pico-8 play session: mixed d-pad (fixed 12-tick cycle), after a click and taps of 🅾, ❎, 🅾+❎, 🅾 in the second before t = 0

[t = 1 s] mixed d-pad (1.2s cycle ×~1): → ← ↑ ↓ + 🅾/❎ taps, ~1s
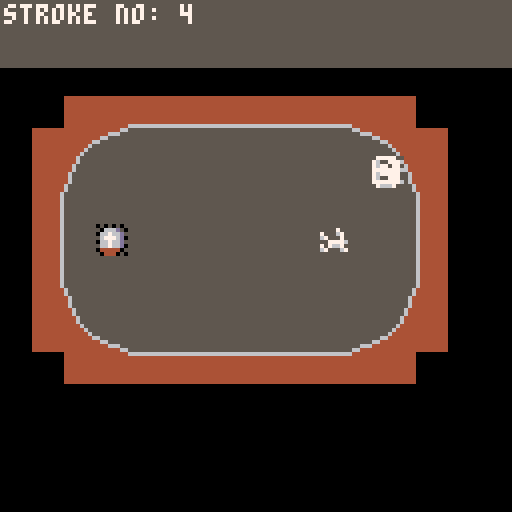
[t = 2 s] mixed d-pad (1.2s cycle ×~1): → ← ↑ ↓ + 🅾/❎ taps, ~2s
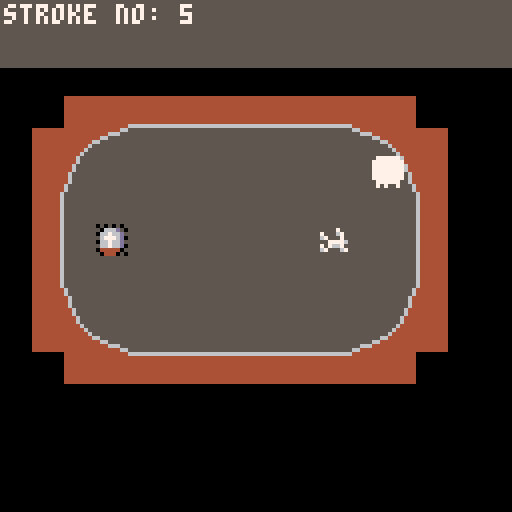
[t = 4 s] mixed d-pad (1.2s cycle ×~3): → ← ↑ ↓ + 🅾/❎ taps, ~4s
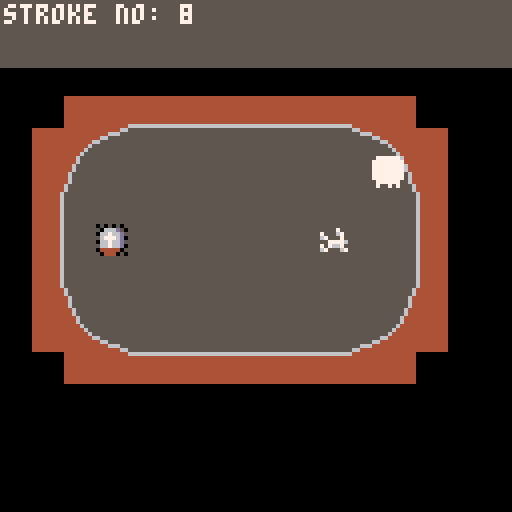
[t = 6 s] mixed d-pad (1.2s cycle ×~5): → ← ↑ ↓ + 🅾/❎ taps, ~6s
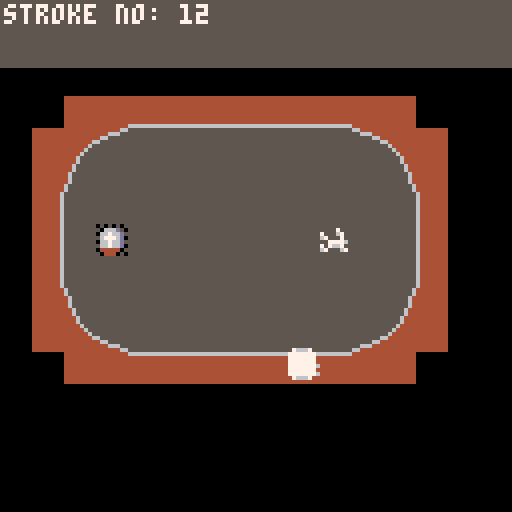
[t = 8 s] mixed d-pad (1.2s cycle ×~6): → ← ↑ ↓ + 🅾/❎ taps, ~8s
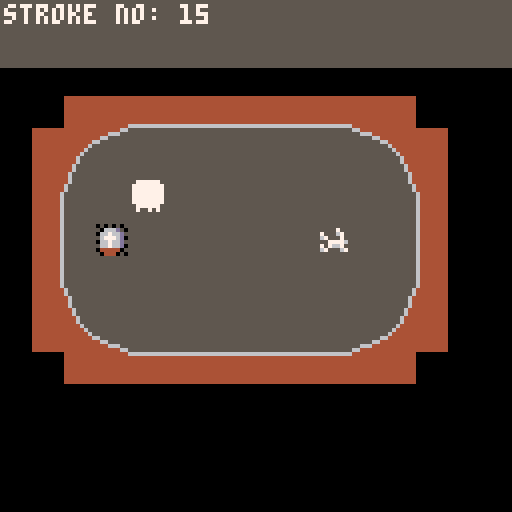

pico-8 cartridge
version 42
__lua__
-- spoopy (aka fun-scary) minigolf

printh("spoopy_golf initialized", "log.txt", true)

--class def'ns here

--note to self: screen is 16*16 tiles... 128*128 px
-- tiles are 8px*8px
-- the various draw shape functions (circ(),line()) are in terms of global map pixels (g)
-- for angles, 0 is right, 0.25 is up, sin is actually -sin: down is pos up is neg
 -- atan2(1,0) is right, and returns 0. atan2(0,-1) is up and returns 0.25, etc

vec2d = {}
vec2d.__index = vec2d

function vec2d.new(x,y)
 local self = setmetatable({},vec2d)
 self.x = x
 self.y = y
 return self
end

-- this makes vec2d(1,2) the same as vec2d.new(1,2)
setmetatable(vec2d, {
 __call = function(cls, ...)
  return cls.new(...) -- Calls vec2d:new(...)
 end
})

-- add two vectors
function vec2d.__add(a,b)
 return vec2d(a.x + b.x, a.y + b.y)
end

-- subtract two vectors
function vec2d.__sub(a,b)
 return vec2d(a.x - b.x, a.y - b.y)
end

-- multiply vector and scalar
function vec2d.__mul(a,b)
 return vec2d(a.x * b, a.y * b)
end

-- divide vector by scalar
function vec2d.__div(a,b)
 return vec2d(a.x / b, a.y / b)
end

-- check if two vectors are equal
function vec2d.__eq(a,b)
 return (a.x == b.x and a.y == b.y)
end

-- negate a vector (unary minus)
function vec2d.__unm(a)
 return vec2d(-a.x, -a.y)
end

function vec2d:rotate(angle, pivot)
 -- angle is scalar, pivot is vec2d
 -- functions like this ought to not modify the original vector. if you want it modified, do:
  -- vec = vec.rotate(angle,pivot)
 local temp = self - pivot
 local new_vec = vec2d(0,0)
 new_vec.x = temp.x*cos(angle) - temp.y*sin(angle)
 new_vec.y = temp.x*sin(angle) + temp.y*cos(angle)
 return new_vec + pivot
end

-- do we really need this?
function table_to_string(table)
 local str = ""
 for k,v in pairs(table) do
  str+=k.."="..v..", "
 end
 return str
end

function vec2d:to_string()
 return "("..self.x..","..self.y..")"
end

function vec2d:magnitude()
 return sqrt(self.x^2 + self.y^2)
end

function vec2d:dot(other)
 return self.x*other.x + self.y*other.y
end

function vec2d:normalized()
 local mag = self:magnitude()
 if mag == 0 then
  return vec2d(0,0)
 end
 return self / mag
end

function vec2d:angle()
 return atan2(self.x,self.y)
end

function vec2d:reflect(normal)
 printh("trace: entering vec2d:reflect with self=" .. self:to_string() .. " and normal=" .. normal:to_string(), "log.txt")
 -- r = d-2(d.n)n where d is the incoming vector (self) and n is the normal vector (normal)
 return self - normal * 2 * self:dot(normal) 
 
 -- local angle_diff = normal:angle() - self:angle()
 -- if angle_diff < -0.5 then
 --  angle_diff += 1
 -- elseif angle_diff >0.5 then
 --  angle_diff -= 1
 -- end

 -- return self:rotate(2*angle_diff, vec2d(0,0))
end

box2d = {}
box2d.__index = box2d

function box2d.new(x,y,w,h)
 local self = setmetatable({},box2d)
 self.x = x
 self.y = y
 self.w = w
 self.h = h
 return self
end

-- this is supposed to make box2d(1,2,3,4) the same as box2d.new(1,2,3,4)
setmetatable(box2d, {
 __call = function(cls, ...)
  return cls.new(...) -- Calls box2d:new(...)
 end
})

function box2d:contains(point)
 -- the edges of the box are (not?) included in the box
 if point.x >= self.x and point.x <= self.x+self.w and point.y >= self.y and point.y <= self.y + self.h then
  return true
 end
 return false
end

function box2d:centre()
 return vec2d((self.x+self.w)/2,(self.y+self.h)/2)
end

-->8
-- utility functions here

-- the location of the camera, in pixels, relative to the global map
g_camera = vec2d(0,0)

-- s is a pixel location relative to a sprite
-- ss is a pixel location relative to the spritesheet
-- g is a pixel location relative to the global map
-- c is a pixel location relative to the camera
-- k refers to sprite number
-- everything with a 't' in it is a location in units of tiles

function s2ss(sprite_k, s)
 -- local row = flr(sprite_k / 16) -- starting at zero
 -- local column = sprite_k % 16 -- starting at zero
 -- return vec2d(s.x+column*8, s.y+row*8)

 -- this is marginally more optimized compared to above
 return vec2d(s.x+(sprite_k%16)*8,s.y+(flr(sprite_k / 16))*8)
end

function s2colour(sprite_k, s)
 local ss = s2ss(sprite_k, s)
 return sget(ss.x, ss.y)
end

function g2c(g)
 return g - g_camera
end

function c2g(c)
 return c + g_camera
end

function g2gt(g)
 return vec2d(flr(g.x/8), flr(g.y/8))
end

function gt2k(gt)
 return mget(gt.x, gt.y)
end

function gt2g(gt)
 return gt*8
end

function g2k(g)
 return mget(flr(g.x/8),flr(g.y/8)) --same as gt2k(g2gt(g)) but fewer calls
end

function k2ss(k)
 return vec2d((k%16)*8,flr(k/16)*8)
end

function g2s(g)
 return vec2d(g.x%8,g.y%8)
end

function g2ss(g)
 local k = g2k(g)
 local s = g2s(g)
 return s2ss(k,s)
end

-->8

collision_colour = 5

ball = {g_pos=vec2d(64, 64), vel=vec2d(0,0), k=48, k_i = 0}

-- normals are in the following format:
-- key=sspx.to_string()
-- val=normal_dir (angle ranging 0-1, right=0, increasing counter-clockwise)
normals = {}

holes = {}
holes[1] = {gt_ball = vec2d(1,1), gt_cam = vec2d(0,0)}
holes[2] = {gt_ball = vec2d(19.5,5.5), gt_cam = vec2d(16,0)}

friction = 0.1 --todo check what's reasonable, let it be tile dependent (make a friction_k table)
speed_multiplier_on_reflection = 0.75
shot_speed = 3
hole_num = 1

win = false

shot_display = {x=1, y=1, text = "stroke no: "}

shot_angle = 0
shot_counter = 0

function compute_normals_for_circle(is_convex, outer_box, inner_box)
 printh("trace: entering compute_normals_for_circle", "log.txt")
 local centre = outer_box:centre()

 local multiplier
 if (is_convex) multiplier = 1 else multiplier= -1

 for y = outer_box.y, outer_box.y + outer_box.h do
  for x = outer_box.x, outer_box.x + outer_box.w do
   local ipoint = vec2d(x,y)
   if not inner_box:contains(ipoint) then
    if sget(x,y) == collision_colour then
     local normal_angle = atan2(multiplier*(x-centre.x),multiplier*(y-centre.y))
     --printh("ipoint = " .. ipoint:to_string(), "log.txt")
     normals[ipoint:to_string()] = normal_angle
     -- add only works for arrays with numerical indices
     --add(normals,normal,ipoint:to_string())
    end
   end
  end
 end
end

function compute_parallel_normals_for_single_sprite(k, angle)
 local top_left = k2ss(k)
 for y = top_left.y, top_left.y + 7 do
  for x = top_left.x, top_left.x + 7 do
   local point = vec2d(x,y)
   normals[point:to_string()] = angle
  end
 end
end

function compute_normals()
 printh("entering compute_normals", "log.txt")
 -- the convex circle
 local outer_box = box2d(64,0,32,32)
 local inner_box = box2d(72,8,16,16)
 --local top_left_outer_box = vec2d(64,0)
 --local top_left_inner_box = vec2d(72,8)
 --local bottom_right_inner_box = vec2d(87,23)
 --local bottom_right_outer_box = vec2d(95,31)
 
 compute_normals_for_circle(true, outer_box, inner_box)

 -- the concave circle
 outer_box = box2d(96,0,32,32)
 inner_box = box2d(104,8,16,16)
 -- local top_left_outer_box = vec2d(96,0)
 -- local top_left_inner_box = vec2d(104,8)
 -- local bottom_right_inner_box = vec2d(119,23)
 -- local bottom_right_outer_box = vec2d(127,31)
 compute_normals_for_circle(false, outer_box, inner_box)

 compute_parallel_normals_for_single_sprite(20,0.125)
 compute_parallel_normals_for_single_sprite(21,0.375)
 compute_parallel_normals_for_single_sprite(22,0.625)
 compute_parallel_normals_for_single_sprite(23,0.875)

 compute_parallel_normals_for_single_sprite(36,0)
 compute_parallel_normals_for_single_sprite(37,0.25)
 compute_parallel_normals_for_single_sprite(38,0.5)
 compute_parallel_normals_for_single_sprite(39,0.75)

 compute_parallel_normals_for_single_sprite(52,0)
 compute_parallel_normals_for_single_sprite(53,0.25)
 compute_parallel_normals_for_single_sprite(54,0.5)
 compute_parallel_normals_for_single_sprite(55,0.75)
end

function read_input()
 if btnp(5) then
  ball.vel.x = shot_speed*cos(shot_angle)
  ball.vel.y = shot_speed*sin(shot_angle)
  ball_stopped = false
  shot_counter += 1
 elseif btn(0) then
  shot_angle -= 0.025
 elseif btn(1) then
  shot_angle += 0.025
 end

 -- prob pointless, but prevents edge-case overflow
 if shot_angle < -0.5 then
  shot_angle += 1
 elseif shot_angle > 0.5 then
  shot_angle -= 1
 end
end

-- detection: finds the first collision along the path (pixel or tile-based).
-- returns nil if no collision, or {type="wall"|"hole", pix=vec2d, normal=vec2d} (normal only for walls).

-- we should update this to account for the fact that the ball has a radius.
-- maybe there is a version of bresenham that gives a thickness to the line.
-- the answer is to do bresenham for all 4 corners of the ball sprite, since it's always a square, and then take the earliest collision among all 4 lines.
-- this seems like a lot of work.
function detect_collision(cur_pix, next_pix)
 printh("trace: entering detect_collision", "log.txt")
 if cur_pix == next_pix then
  return nil
 end

 local start = vec2d(flr(cur_pix.x), flr(cur_pix.y))
 local target = vec2d(flr(next_pix.x), flr(next_pix.y))
 local last_pix = start
 local dx = abs(target.x - start.x)
 local dy = abs(target.y - start.y)
 local sx = sgn(target.x - start.x)
 local sy = sgn(target.y - start.y)
 local err = dx - dy

 local check_pix = vec2d(start.x, start.y)

 while check_pix ~= target do
  -- move to next pixel along bresenham path
  if dx == 0 then
   check_pix.y += sy
  elseif dy == 0 then
   check_pix.x += sx
  else
   local e2 = err * 2
   if e2 > -dy then
    err -= dy
    check_pix.x += sx
   else
    err += dx
    check_pix.y += sy
   end
  end

  -- check for pixel-based collision (walls/obstacles with normals)
  local normal_angle = normals[g2ss(check_pix):to_string()]
  if normal_angle then
   local normal_vec = vec2d(cos(normal_angle), sin(normal_angle))  -- convert angle to vector
   printh("trace: collision detected at " .. check_pix:to_string() .. " with last safe pixel: " .. last_pix:to_string() .. " and normal: " .. normal_vec:to_string(), "log.txt")
   -- pix isn't consumed, can probably remove.
   return {type="wall", pix=check_pix, last_pix=last_pix, normal=normal_vec}
  end
  -- if other pixel-based obstacles are added, check for them here

  -- check for tile-based collision (holes)
  local tile = g2k(check_pix)
  if tile == 18 then
   printh("trace: collision detected with hole at: " .. check_pix:to_string(), "log.txt")
   return {type="hole", pix=check_pix}
  end

  -- add more checks here for other tile-based obstacles 

  -- if we get here, no colision occurred, so record this as the last non-collision pixel and keep checking
  last_pix = check_pix
 
 end

 return nil  -- no collision found
end

function compute_final_position(cur_pix, move_vec)
 local current = cur_pix
 local remaining = move_vec

 while true do
  if remaining == vec2d(0,0) then
   return current
  end

  local next_pix = current + remaining
  local collision = detect_collision(current, next_pix)
  if not collision then
   return next_pix
  end

  if collision.type == "hole" then
   ball_stopped = true
   ball.vel = vec2d(0, 0)
   return collision.pix
  elseif collision.type == "wall" then
   local travelled = (collision.last_pix - current):magnitude()
   local remaining_dist = (remaining:magnitude() - travelled) * speed_multiplier_on_reflection
   printh("trace: ball.vel before reflection: " .. ball.vel:to_string(), "log.txt")
   printh("trace: collision normal: " .. collision.normal:to_string(), "log.txt")
   ball.vel = ball.vel:reflect(collision.normal)
   printh("trace: ball.vel after reflection: " .. ball.vel:to_string(), "log.txt")
   if remaining_dist <= 0 then
    return collision.last_pix
   end
   remaining = ball.vel:normalized() * remaining_dist
   current = collision.last_pix
  else
   -- handle other collision types if added
   return current  -- default to stopping at current position on unknown collision
  end
 end
end

function init_hole(num)
 printh("trace: entering init_hole(" .. num .. ")", "log.txt")
 ball.pos = gt2g(holes[num].gt_ball) -- convert from tile to global pixel coords
 camera(holes[num].gt_cam.x,holes[num].gt_cam.y)
 ball.vel = vec2d(0, 0)
 ball_stopped = true
 -- we can add an offset here. gets updated rarely, not once per frame
 shot_display.x = holes[num].gt_cam.x + 1
 shot_display.y = holes[num].gt_cam.y + 1
end

function update_ball_physics()
 -- apply friction only; movement is resolved before this
 local speed = ball.vel:magnitude()
 if speed == 0 then
  ball_stopped = true
  return
 end

 -- friction is constant force, so constant deceleration, so just a speed subtraction.
 local new_speed = speed - friction
 if new_speed <= 0 then
  ball_stopped = true
  ball.vel = vec2d(0, 0)
 else
  ball.vel = ball.vel * (new_speed / speed)
 end
end

function ball_update()
 local cur_pos = ball.g_pos
 local final_pos = compute_final_position(cur_pos, ball.vel)
 ball.g_pos = final_pos

 if not ball_stopped then
  update_ball_physics()
 end
end

function _init()
 printh("trace: entering _init", "log.txt")
 compute_normals()
 init_hole(1)
end

function _update()
 printh("trace: entering _update", "log.txt")
 if not win then
  read_input()
 end
 if not ball_stopped then
  ball_update()
 end
end


-->8
-- all drawing-related functions are below
function draw_ball()

 ball.k_i = (ball.k_i+1)%4
 if ball_stopped == false  and ball.k_i == 0 then 
  local ball_angle = ball.vel:angle()
  if 1/8<=ball_angle and ball_angle < 3/8 then
   --up
   if ball.k>=32 then
    ball.k=(ball.k+1)%4 + 32
   else
    ball.k=32
   end
  elseif 3/8<=ball_angle and ball_angle < 5/8 then
   --left
   if ball.k>=48 then
    ball.k=(ball.k-1)%4 + 48
   else
    ball.k=48
   end
  elseif 5/8<=ball_angle and ball_angle < 7/8 then
   --down
   if ball.k>=32 then
    ball.k=(ball.k-1)%4 + 32
   else
    ball.k=32
   end
  else
   --right
   if ball.k>=48 then
    ball.k=(ball.k+1)%4 + 48
   else
    ball.k=48
   end
  end
 end
 printh("trace: drawing ball at " .. ball.g_pos:to_string() .. " with sprite " .. ball.k, "log.txt")
 spr(ball.k,ball.g_pos.x,ball.g_pos.y)
end

function draw_arrow()
 local colour = 7

 -- create a prototype arrow, facing right (angle=0), and rotate it

 local centre = vec2d(ball.g_pos.x + 4, ball.g_pos.y + 4)
 local tip = vec2d(centre.x-8, centre.y):rotate(shot_angle,centre)
 local tail = vec2d(centre.x-16, centre.y):rotate(shot_angle,centre)  
 local lpoint = vec2d(centre.x-12, centre.y+2):rotate(shot_angle,centre)
 local rpoint = vec2d(centre.x-12, centre.y-2):rotate(shot_angle,centre)   

 -- draw the arrow

 line(tip.x, tip.y, tail.x, tail.y, colour)
 line(tip.x, tip.y, lpoint.x, lpoint.y, colour)
 line(tip.x, tip.y, rpoint.x, rpoint.y, colour)
 line(lpoint.x, lpoint.y, rpoint.x, rpoint.y, colour)

 --print("angle="..shot_angle,0,0)
 --print("tip=("..tip.x..","..tip.y.."), centre=("..centre.x..","..centre.y..")",0,8)
 --print("tip=-1*"..cos(shot_angle)..", -(-1)*"..sin(shot_angle),0,16)
end

function draw_display()
 rectfill(0, 0, 8*16, 8*2, 5)
 if win then
  print("winner!", holes[hole_num].gt_cam.x + 8*8, holes[hole_num].gt_cam.y+1, 7)
 end
 print(shot_display.text .. shot_counter, shot_display.x, shot_display.y, 7)
end

function _draw()
 printh("trace: entering _draw", "log.txt")
 cls()
 map()
 if not win then
  draw_ball()
  if ball_stopped then
   draw_arrow()
  end
 end

 draw_display()

end

-->8
--page 2
-->8
--page 3
__gfx__
57777775077777000707007000777770077777700777770007007070007777705555555555555566665555555555555544444444444444666644444444444444
77667667770077770777777077777777777777777777777707777770777700775555555555566644446665555555555544444444444666555566644444444444
67577757777707707777777707770077707770777700777077777777077077775555555556644444444446655555555544444444466555555555566444444444
67577757777777777707777707777777707770777777777077777077777777775555555664444444444444466555555544444446655555555555555664444444
67777577777777707077707777777777770777777777777777077707077777775555556444444444444444444655555544444465555555555555555556444444
77777777770077707077707707707777777777777777077077077707077700775555564444444444444444444465555544444655555555555555555555644444
57777775777777777777777777770077077777707700777777777777777777775555644444444444444444444446555544446555555555555555555555564444
56556565077777000777777000777770070700700777770007777770007777705556444444444444444444444444655544465555555555555555555555556444
55555555444444440505050555555555655555555555555664444444444444465556444400000000000000004444655544465555000000000000000055556444
555555554444444450666d5055557555465555555555556456444444444444655564444400000000000000004444465544655555000000000000000055555644
5555555544444444066766d575556755446555555555564455644444444446555564444400000000000000004444465544655555000000000000000055555644
5555555544444444567776d067555755444655555555644455564444444465555644444400000000000000004444446546555555000000000000000055555564
5555555544444444066766d555777765444465555556444455556444444655555644444400000000000000004444446546555555000000000000000055555564
5555555544444444566766d075766755444446555564444455555644446555555644444400000000000000004444446546555555000000000000000055555564
55555555444444440444440567555675444444655644444455555564465555556444444400000000000000004444444665555555000000000000000055555556
55555555444444445044405055555555444444466444444455555556655555556444444400000000000000004444444665555555000000000000000055555556
57777755076667000766670055766675555644444444444444446555555555556444444400000000000000004444444665555555000000000000000055555556
76557776777777767777777667777777555644444444444444446555555555556444444400000000000000004444444665555555000000000000000055555556
76775775777777707777777057775567555644444444444444446555555555555644444400000000000000004444446546555555000000000000000055555564
77777776777777767777777057777767555644444444444444446555666666665644444400000000000000004444446546555555000000000000000055555564
76777775777777707777777667777777555644446666666644446555444444445644444400000000000000004444446546555555000000000000000055555564
76557775777777707777777057757767555644445555555544446555444444445564444400000000000000004444465544655555000000000000000055555644
77777776777777767777777667775567555644445555555544446555444444445564444400000000000000004444465544655555000000000000000055555644
57666755076667000766670055777775555644445555555544446555444444445556444400000000000000004444655544465555000000000000000055556444
57777775077777700777777057777775666666666444444444444444444444465556444444444444444444444444655544465555555555555555555555556444
77667667777777777777777776676677444444446444444444444444444444465555644444444444444444444446555544446555555555555555555555564444
67577757777777777777777775777576444444446444444444444444444444465555564444444444444444444465555544444655555555555555555555644444
67577757777777777777777775777576444444446444444444444444444444465555556444444444444444444655555544444465555555555555555556444444
67777577777777777777777777577776444444446444444444444444444444465555555664444444444444466555555544444446655555555555555664444444
77777777777777777777777777777777444444446444444444444444444444465555555556644444444446655555555544444444466555555555566444444444
57777775077777700777777057777775444444446444444444444444444444465555555555566644446665555555555544444444444666555566644444444444
56556565070070700707007056565565444444446444444466666666444444465555555555555566665555555555555544444444444444666644444444444444
__map__
0000000000000000000000000000000000000000000000000000000000000000000000000000000000000000000000000000000000000000000000000000000000000000000000000000000000000000000000000000000000000000000000000000000000000000000000000000000000000000000000000000000000000000
0000000000000000000000000000000000000000000000000000000000000000000000000000000000000000000000000000000000000000000000000000000000000000000000000000000000000000000000000000000000000000000000000000000000000000000000000000000000000000000000000000000000000000
0000000000000000000000000000000000111111111100001111111111110000000000000000000000000000000000000000000000000000000000000000000000000000000000000000000000000000000000000000000000000000000000000000000000000000000000000000000000000000000000000000000000000000
00001111363636363636361111000000000c0d0e0f110000110c0d0e0f110000000000000000000000000000000000000000000000000000000000000000000000000000000000000000000000000000000000000000000000000000000000000000000000000000000000000000000000000000000000000000000000000000
00110c0d101010101010100e0f110000111c10101f110000111c12101f110000000000000000000000000000000000000000000000000000000000000000000000000000000000000000000000000000000000000000000000000000000000000000000000000000000000000000000000000000000000000000000000000000
00111c1010101010101010101f1100003710131010351100112c101010350000000000000000000000000000000000000000000000000000000000000000000000000000000000000000000000000000000000000000000000000000000000000000000000000000000000000000000000000000000000000000000000000000
0037101010101010101010101035000037101010102811111126101010350000000000000000000000000000000000000000000000000000000000000000000000000000000000000000000000000000000000000000000000000000000000000000000000000000000000000000000000000000000000000000000000000000
0037101210101010101013101035000037101010103839363a3b101010350000000000000000000000000000000000000000000000000000000000000000000000000000000000000000000000000000000000000000000000000000000000000000000000000000000000000000000000000000000000000000000000000000
0037101010101010101010101035000011141010101010101010101010350000000000000000000000000000000000000000000000000000000000000000000000000000000000000000000000000000000000000000000000000000000000000000000000000000000000000000000000000000000000000000000000000000
00112c1010101010101010102f11000011111410101010101010101015110000000000000000000000000000000000000000000000000000000000000000000000000000000000000000000000000000000000000000000000000000000000000000000000000000000000000000000000000000000000000000000000000000
00113c3d101010101010103e3f11000000001114101010101010101511110000000000000000000000000000000000000000000000000000000000000000000000000000000000000000000000000000000000000000000000000000000000000000000000000000000000000000000000000000000000000000000000000000
0000111134343434343434111100000000000011343434343434341111000000000000000000000000000000000000000000000000000000000000000000000000000000000000000000000000000000000000000000000000000000000000000000000000000000000000000000000000000000000000000000000000000000
